Run: headless pygame with SDL's dummy video driver; simulated clock (each Clock.tick advances the game by its frame time, no real sleeping); random seed 0; keys injected as events and as key.get_pressed() state; no mouse input.
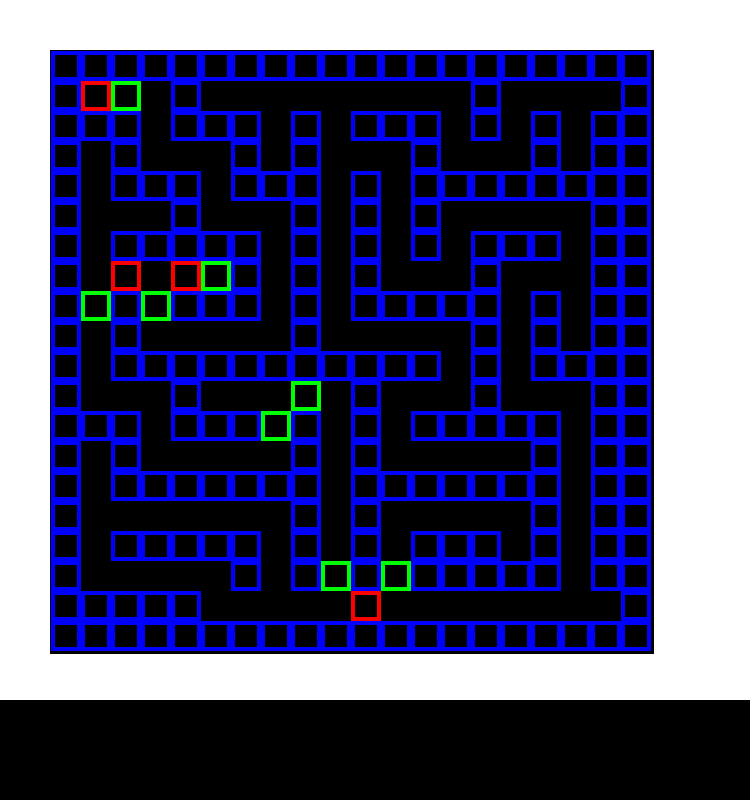
Frame 1 of 4 · flips 1–60 · no input
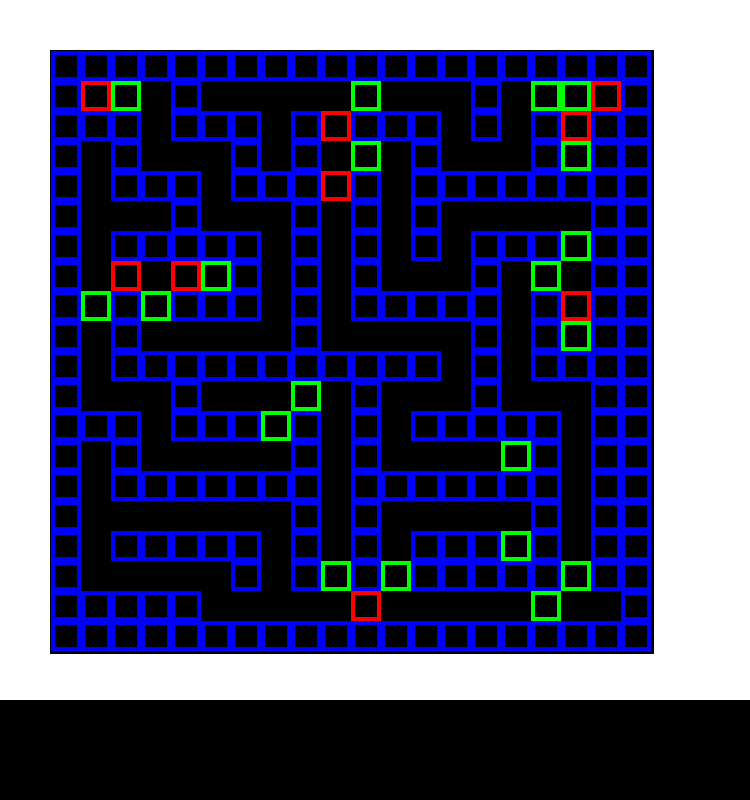
Frame 2 of 4 · flips 61–180 · tapped SPACE, RETURN · held RIGHT (→), D
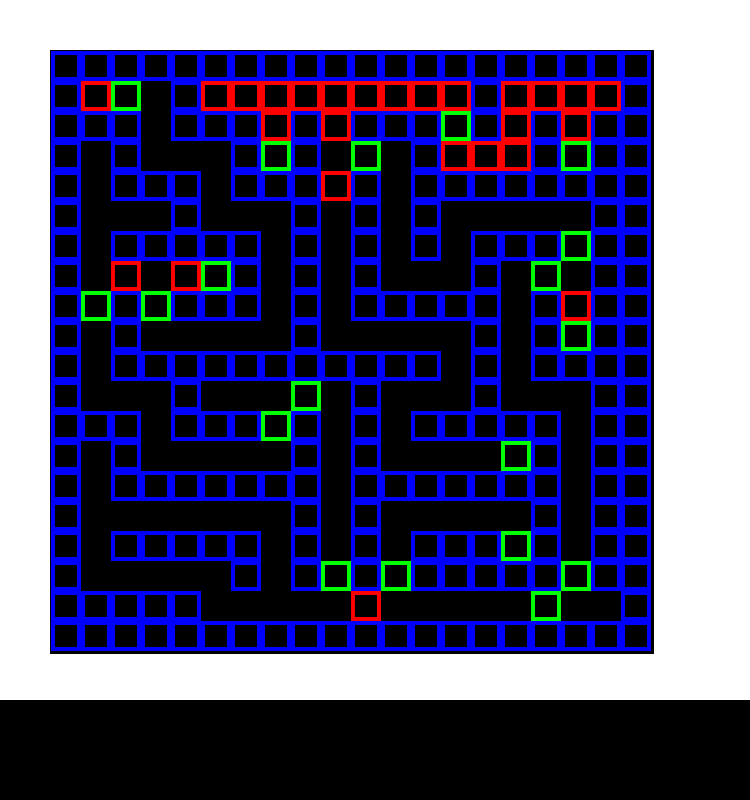
Frame 3 of 4 · flips 181–300 · held DOWN (↓), S
Frame 4 of 4 · flips 301–420 · held LEFT (←), A, UP (↑), W · screen unchanged from frame 3, image omitted

The pygame program that drew these frames:

import pygame
import time
from sys import exit

#Initialisation
pygame.init()
screen = pygame.display.set_mode((750 , 800))
pygame.display.set_caption("Maze Solver")
clock = pygame.time.Clock()

BLUE = (0, 0, 255)
GREEN = ( 0 , 255, 0)
RED = (255, 0, 0)
TEMP = (210, 0, 210)
BLACK = (0, 0, 0)

def is_valid_move(matrix, x, y):    #if the move made is within bounds
    return 0 <= x < len(matrix) and 0 <= y < len(matrix[0]) and matrix[x][y] != 0 and matrix[x][y] != 3

def is_junction(valid_moves):
    return len(valid_moves) >= 3

def mark_entrance(matrix, x, y):        #marks entrance of a path based on it's previous marking value
    if matrix[x][y] == 1:
        matrix[x][y] = 2
        return True
    elif matrix[x][y] == 2:
        matrix[x][y] = 3
        return True
    
    return False

def dead_end(valid_moves):
    return len(valid_moves) == 1

def blit_grid(matrix):
    for i in range(len(matrix)):

        for j in range(len(matrix[0])):
            if matrix[j][i] == 0:
                pygame.draw.rect(maze_surface ,BLUE , ( 1 + 30*i ,1 + 30*j ,30, 30 ) ,4)
            elif matrix[j][i] == 1:
                pygame.draw.rect(maze_surface , BLACK , ( 1 + 30*i ,1 + 30*j ,30, 30 ) ,4)
            elif matrix[j][i] == 2:
                pygame.draw.rect(maze_surface ,GREEN , ( 1 + 30*i ,1 + 30*j ,30, 30 ) ,4)
            elif matrix[j][i] == 3:
                pygame.draw.rect(maze_surface ,RED , ( 1 + 30*i ,1 + 30*j ,30 , 30 ) ,4)

def tremaux(matrix):

    x,y, prev_x, prev_y  = 1, 1, 0, 0

    mark_entrance(matrix , x, y)                    # mark entrance path

    length = len(matrix)

    while True:
        for event in pygame.event.get():
            if event.type == pygame.QUIT:
                pygame.quit()
                exit()


        #adding surfaces
        screen.blit(background , (0,0)) 
        screen.blit(maze_surface , (50 , 50))

        pygame.display.update()
        clock.tick(60)

        if x == length - 2 and y == length - 2:         #Maze solved
            break

        valid_moves = [( x + dx, y + dy) for dx, dy in [(1, 0), (-1, 0), (0, 1), (0, -1)] if is_valid_move(matrix, x + dx, y + dy)]# all possible movements available regardless of marking

        if is_junction(valid_moves):

            flag = False #to check if we found a way
            mark_entrance(matrix ,prev_x , prev_y) # mark the entrance u r leaving
            
            for i in valid_moves: #checking unmarked entrances

                possible_x, possible_y = i
                if matrix[possible_x][possible_y] == 1:
                    next_x, next_y = possible_x, possible_y 
                    prev_x, prev_y = x, y
                    mark_entrance(matrix, next_x , next_y)       
                    flag = True
                    break

            if (not flag and matrix[prev_x][prev_y] != 3): #go back the current path if not marked twice
                next_x, next_y = prev_x, prev_y
                prev_x, prev_y = x, y
                mark_entrance(matrix, prev_x , prev_y)

            if ( not flag ):    #else pick any entrance marked once
                for i in valid_moves:  
                    if matrix[i[0]][i[1]] == 2:
                        next_x, next_y = i[0], i[1]
                        mark_entrance(matrix, next_x, next_y)
                        prev_x, prev_y = x, y
                        break

        else:                   # otherwise it's a normal path continue as needed
            if dead_end(valid_moves):
                mark_entrance(matrix, x, y)
                prev_x, prev_y = x, y
                next_x, next_y = valid_moves[0][0], valid_moves[0][1]

            elif ( len(valid_moves) >= 2 ):
                valid_moves.remove((prev_x, prev_y))
                prev_x, prev_y = x, y
                next_x, next_y = valid_moves[0][0], valid_moves[0][1]
              
        x, y = next_x, next_y
        pygame.draw.rect(maze_surface , TEMP , ( 1 + 30 * x ,1 + 30 * y ,30 ,30 ) ,4)

        blit_grid(matrix)

# main surfaces for the display

background = pygame.Surface((750, 700))
background.fill("White")

maze_surface = pygame.Surface((604,604))

#variables
matrix = [
    [0, 0, 0, 0, 0, 0, 0, 0, 0, 0, 0, 0, 0, 0, 0, 0, 0, 0, 0, 0],
    [0, 1, 1, 1, 0, 1, 1, 1, 1, 1, 1, 1, 1, 1, 0, 1, 1, 1, 1, 0],
    [0, 0, 0, 1, 0, 0, 0, 1, 0, 1, 0, 0, 0, 1, 0, 1, 0, 1, 0, 0],
    [0, 1, 0, 1, 1, 1, 0, 1, 0, 1, 1, 1, 0, 1, 1, 1, 0, 1, 0, 0],
    [0, 1, 0, 0, 0, 1, 0, 0, 0, 1, 0, 1, 0, 0, 0, 0, 0, 0, 0, 0],
    [0, 1, 1, 1, 0, 1, 1, 1, 0, 1, 0, 1, 0, 1, 1, 1, 1, 1, 0, 0],
    [0, 1, 0, 0, 0, 0, 0, 1, 0, 1, 0, 1, 0, 1, 0, 0, 0, 1, 0, 0],
    [0, 1, 1, 1, 1, 1, 0, 1, 0, 1, 0, 1, 1, 1, 0, 1, 1, 1, 0, 0],
    [0, 1, 0, 1, 0, 0, 0, 1, 0, 1, 0, 0, 0, 0, 0, 1, 0, 1, 0, 0],
    [0, 1, 0, 1, 1, 1, 1, 1, 0, 1, 1, 1, 1, 1, 0, 1, 0, 1, 0, 0],
    [0, 1, 0, 0, 0, 0, 0, 0, 0, 0, 0, 0, 0, 1, 0, 1, 0, 0, 0, 0],
    [0, 1, 1, 1, 0, 1, 1, 1, 1, 1, 0, 1, 1, 1, 0, 1, 1, 1, 0, 0],
    [0, 0, 0, 1, 0, 0, 0, 1, 0, 1, 0, 1, 0, 0, 0, 0, 0, 1, 0, 0],
    [0, 1, 0, 1, 1, 1, 1, 1, 0, 1, 0, 1, 1, 1, 1, 1, 0, 1, 0, 0],
    [0, 1, 0, 0, 0, 0, 0, 0, 0, 1, 0, 0, 0, 0, 0, 0, 0, 1, 0, 0],
    [0, 1, 1, 1, 1, 1, 1, 1, 0, 1, 0, 1, 1, 1, 1, 1, 0, 1, 0, 0],
    [0, 1, 0, 0, 0, 0, 0, 1, 0, 1, 0, 1, 0, 0, 0, 1, 0, 1, 0, 0],
    [0, 1, 1, 1, 1, 1, 0, 1, 0, 1, 0, 1, 0, 0, 0, 0, 0, 1, 0, 0],
    [0, 0, 0, 0, 0, 1, 1, 1, 1, 1, 1, 1, 1, 1, 1, 1, 1, 1, 1, 0],
    [0, 0, 0, 0, 0, 0, 0, 0, 0, 0, 0, 0, 0, 0, 0, 0, 0, 0, 0, 0]
]
#graphics functions
# tremaux.tremaux(matrix)
# print(matrix)



tremaux(matrix)
#Game Loop
# while True:
#     for event in pygame.event.get():
#         if event.type == pygame.QUIT:
#             pygame.quit()
#             exit()

#     #adding surfaces
#     screen.blit(background , (0,0)) 
#     screen.blit(maze_surface , (50 , 50))
#     blit_grid(matrix)
#     pygame.display.update()
#     clock.tick(60)
